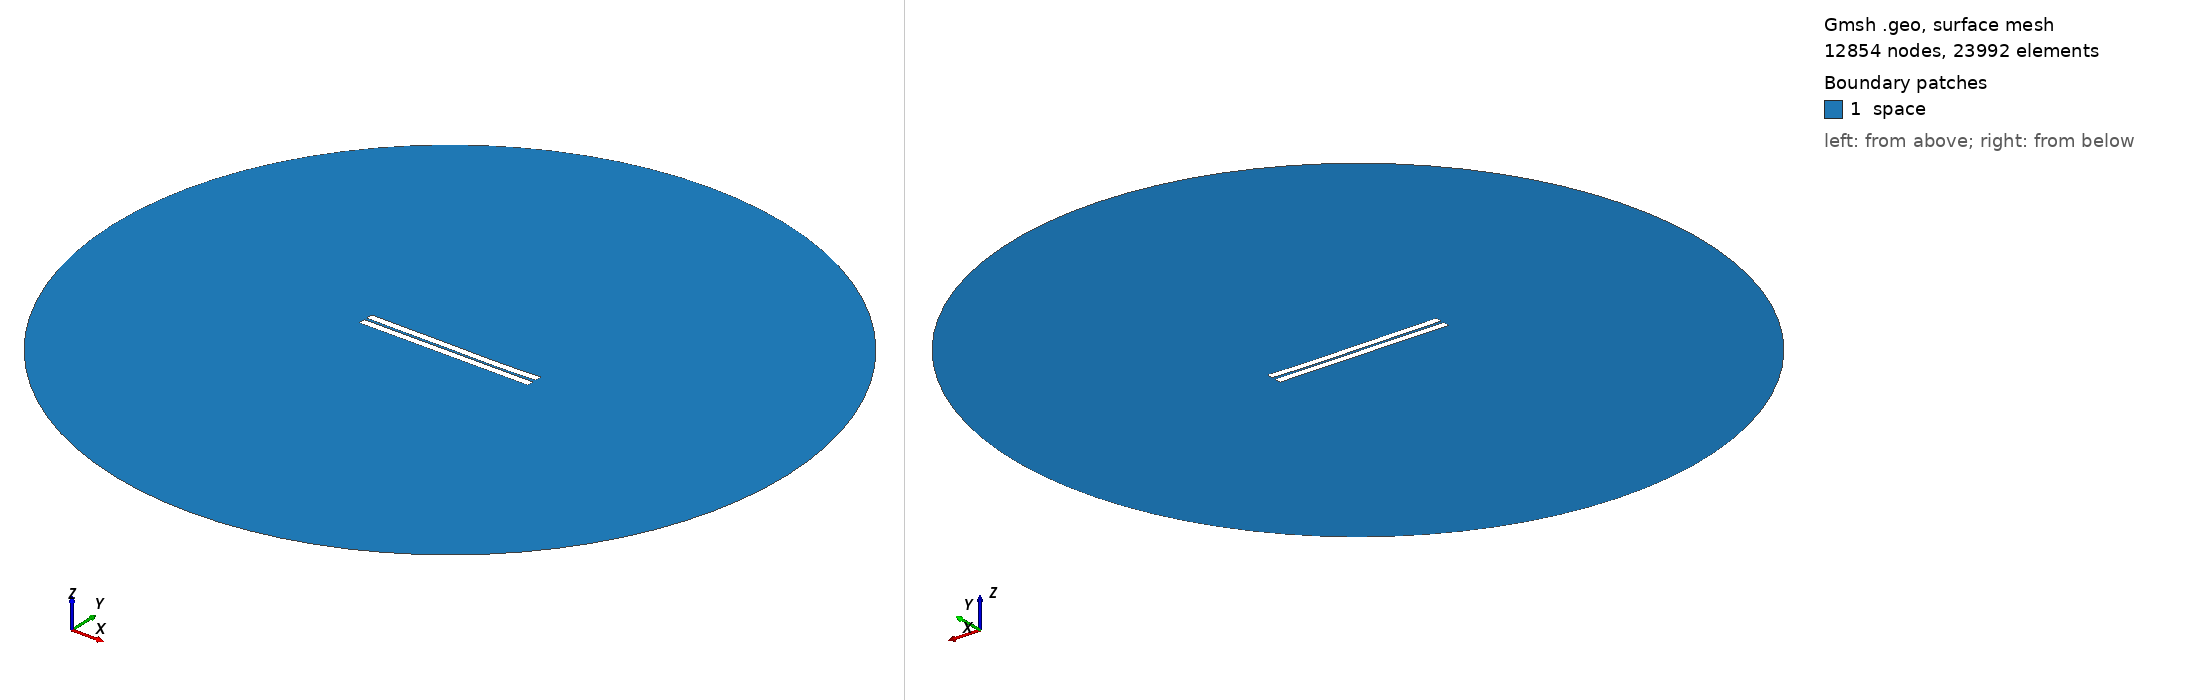

Gmsh geometry script, surface-meshed: 12854 nodes, 23992 surface elements. Boundary patches (legend numbers): 1 space. Left view from above one corner, right view from below the opposite corner. Legend entries are the model's physical surfaces. The drawing asked Gmsh for element sizes between 1% and 20% of the model's largest extent; the script's own settings can give other sizes.

=== 17.geo (drawn) ===
//---------------------------------------
// Geometry kernel
//---------------------------------------

SetFactory("OpenCASCADE");



//---------------------------------------
// Parameters of the geometry
//---------------------------------------

// Overetch of the upper plate
overetch = 0.0;

// Distance between the plates
distance = 1.5;

// Discretization over the x axis (for the deformation)
nx = 50; 

// Length of the plate
L = 100 - overetch; 

// Number of modes
n = 4; 

// 1st mode coefficient
coeff(1) = -0.15;
beta(1) = 0.596864 * 3.1415926535 / L;

// 2nd mode coefficient
coeff(2) = -0.15;
beta(2) = 1.49418 * 3.1415926535 / L;

// 3rd mode coefficient
coeff(3) = 0.07499999999999998;
beta(3) = 2.50025 * 3.1415926535 / L;

// 4th mode coefficient
coeff(4) = -0.075;
beta(4) = 3.49999 * 3.1415926535 / L;



//---------------------------------------
// Upper plate (deformed rectangle)
//---------------------------------------

// Coordiantes of the upper plate
xmin = -50;
xmax = 50 - overetch;

// Height of the upper plate
yheight = 4 - 2 * overetch;

// Indexes of the points
UpperID[] = {};
LowerID[] = {};
LeftID[] = {};
RightID[] = {};

// Point index
p = 1;

// Horizontal edges
For i In {1:nx}
    x = xmin + (i-1)*(xmax - xmin)/(nx-1);

    y_bottom = distance / 2 + overetch;
    For j In {1:n}
        C = (Cosh(beta(j)*L) + Cos(beta(j)*L)) / (Sinh(beta(j)*L) + Sin(beta(j)*L));
        y_bottom  = y_bottom + coeff(j) * (Cosh(beta(j)*(x+50)) - Cos(beta(j)*(x+50)) - C * (Sinh(beta(j)*(x+50)) - Sin(beta(j)*(x+50))));
    EndFor

    y_top = y_bottom + yheight;

    Point(p) = {x, y_top, 0, 1.0};
    UpperID[i] = p;
    p = p + 1;

    Point(p) = {x, y_bottom, 0, 1.0};
    LowerID[i] = p;
    p = p + 1;
EndFor

// Create point lists
UpperPts[] = {}; LowerPts[] = {};
For i In {1:nx}
  UpperPts[] += {UpperID[i]};
  LowerPts[] += {LowerID[i]};
EndFor

// Build splines
Spline(1) = {UpperPts[]};
Spline(2) = {LowerPts[]};
Line(3) = {LowerPts[nx-1], UpperPts[nx-1]};
Line(4) = {LowerPts[0], UpperPts[0]};

// Build the plane surface
Curve Loop(1) = {2, 3, -1, -4};
Plane Surface(1) = {1};



//---------------------------------------
// Lower plate (rectangle)
//---------------------------------------

// Vertices
Point(1001) = {-50, -1, 0, 1.0};
Point(1002) = { 50, -1, 0, 1.0};
Point(1003) = { 50,  -5, 0, 1.0};
Point(1004) = {-50,  -5, 0, 1.0};

// Edges
Line(5) = {1001, 1002};
Line(6) = {1002, 1003};
Line(7) = {1003, 1004};
Line(8) = {1004, 1001};

// Plane surface
Line Loop(2) = {5, 6, 7, 8};
Plane Surface(2) = {2}; 



//---------------------------------------
// Outer (fictious) boundary
//---------------------------------------

// Points
Point(1005) = {0, 0, 0};       // Center
Point(1006) = {200, 0, 0};     // Start point
Point(1007) = {0, 200, 0};     // 90 degrees
Point(1008) = {-200, 0, 0};    // 180 degrees
Point(1009) = {0, -200, 0};    // 270 degrees

// Circle arcs (each needs start, center, end)
Circle(9) = {1006, 1005, 1007};
Circle(10) = {1007, 1005, 1008};
Circle(11) = {1008, 1005, 1009};
Circle(12) = {1009, 1005, 1006};

// Plane surface for the entire domain
Curve Loop(3) = {9, 10, 11, 12};
Surface(3) = {3};

// Subtract the plates from the whole domain to obtain the actual domain where we want to solve the equations
BooleanDifference{ Surface{3}; Delete; }{ Surface{1}; Surface{2}; Delete; }




//---------------------------------------
// Transfinite Lines/Curves
//---------------------------------------

// Set the number of points on the boundaries
r = 7;

// Plates
Transfinite Curve {1, 2} = 50*r Using Progression 1;
Transfinite Curve {3, 4} = 2*r Using Progression 1;
Transfinite Line {5, 7} = 50*r Using Progression 1;
Transfinite Line {6, 8} = 2*r Using Progression 1;

// Outer boundary
Transfinite Line {9, 10, 11, 12} = 20 Using Progression 1;



//---------------------------------------
// Physical groups
//---------------------------------------                

// Physical curves (boundaries)
Physical Line("force_segment", 10) = {2};
Physical Line("upper_plate", 11) = {1, 3, 4};
Physical Line("lower_plate", 12) = {5, 6, 7, 8};
Physical Line("boundary", 20) = {9, 10, 11, 12};

// Physical Surfaces
Physical Surface("space", 30) = {3};



//---------------------------------------
// 6. Generate the Mesh
//---------------------------------------

// 2D mesh generation
Mesh 2;
